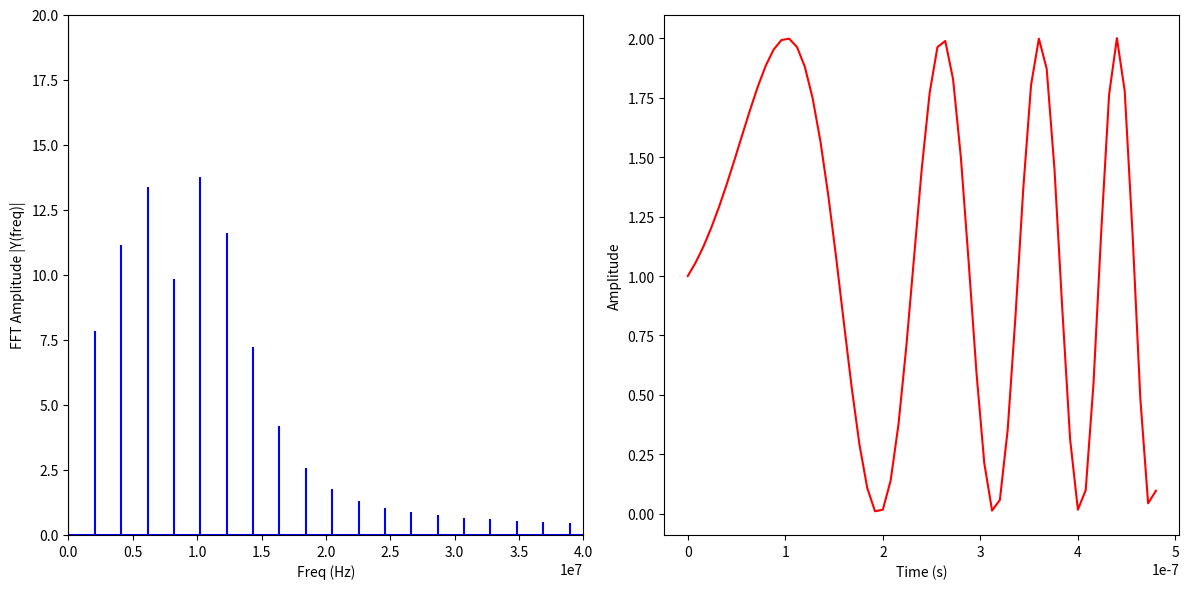

This chart was generated by the following Python code:
import numpy as np
from numpy.fft import fft, ifft
import matplotlib.pyplot as plt

n = np.arange(0, 61, 1)
Fs=125e6
Ts = 1.0 / Fs
Tb=1e-6
y = 1 + np.sin(2*np.pi*(29e6*(n**2)*(Ts**2)/(2.0*Tb)+1e6*n*Ts))

t = Ts*np.arange(0,61,1)
Y = fft(y)
M =len(Y)
m = np.arange(M)
T = M*Ts
freq = m/T


plt.figure(figsize = (12, 6))
plt.subplot(121)
plt.stem(freq, np.abs(Y), 'b', \
         markerfmt=" ", basefmt="-b")
plt.xlabel('Freq (Hz)')
plt.ylabel('FFT Amplitude |Y(freq)|')
plt.xlim(0, 40*pow(10,6))
plt.ylim(0, 20)

plt.subplot(122)
plt.plot(t, ifft(Y), 'r')
plt.xlabel('Time (s)')
plt.ylabel('Amplitude')
plt.tight_layout()

plt.show()
